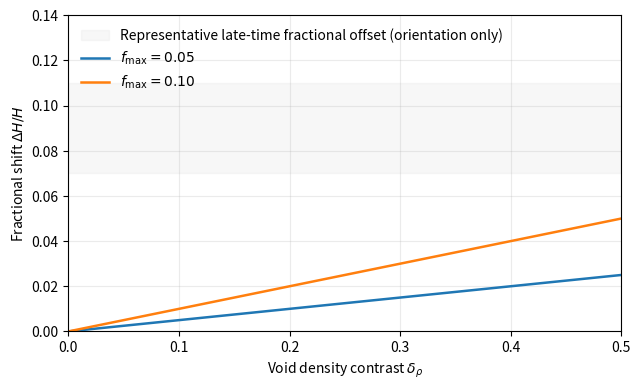

This chart was generated by the following Python code:
#!/usr/bin/env python3
import numpy as np
import matplotlib.pyplot as plt

def main():
    # Density contrast range
    delta_rho = np.linspace(0.0, 0.5, 500)

    # Representative bounded values for f_max (no fitting)
    fmax_values = [0.05, 0.10]

    # Representative late-time fractional offset (orientation only)
    tension_low = 0.07
    tension_high = 0.11

    fig, ax = plt.subplots(figsize=(6.5, 4.0), dpi=200)

    # Subtle neutral benchmark band (background layer)
    ax.axhspan(
        tension_low,
        tension_high,
        color="0.85",        # light grey
        alpha=0.2,          # very subtle
        zorder=0,
        label="Representative late-time fractional offset (orientation only)"
    )

    # Deep-saturation relation: ΔH/H = δρ f_max
    for fmax in fmax_values:
        dH_over_H = delta_rho * fmax
        ax.plot(
            delta_rho,
            dH_over_H,
            linewidth=1.8,
            label=f"$f_{{\\max}}={fmax:.2f}$"
        )

    ax.set_xlabel(r"Void density contrast $\delta_\rho$")
    ax.set_ylabel(r"Fractional shift $\Delta H/H$")
    ax.set_xlim(0.0, 0.5)
    ax.set_ylim(0.0, 0.14)

    ax.grid(True, alpha=0.25)
    ax.legend(frameon=False, loc="upper left")

    fig.tight_layout()
    fig.savefig("dH_over_H_vs_delta_rho.pdf")

if __name__ == "__main__":
    main()
